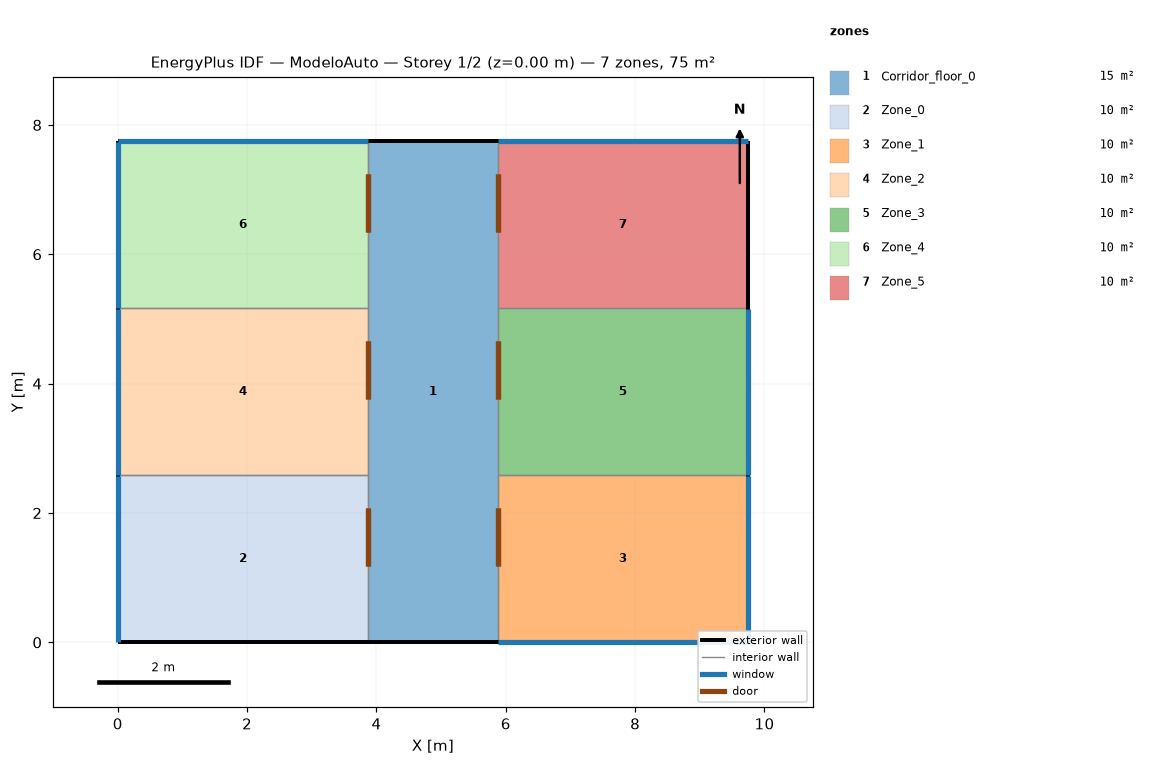
=== STOREY PLAN SPEC (per zone: floor XY polygon, exterior-wall plan segments, windows/doors) ===
zone 1: Corridor_floor_0  (15.5 m²)
  floor: (5.87, 7.75) (5.87, 0.00) (3.87, 0.00) (3.87, 7.75)
  exterior wall: (5.87, 7.75) – (3.87, 7.75)  [2.0 m]
  exterior wall: (3.87, 0.00) – (5.87, 0.00)  [2.0 m]
  interior walls: 6
zone 2: Zone_0  (10.0 m²)
  floor: (3.87, 2.58) (3.87, 0.00) (0.00, 0.00) (0.00, 2.58)
  exterior wall: (0.00, 0.00) – (3.87, 0.00)  [3.9 m]
  exterior wall: (0.00, 2.58) – (0.00, 0.00)  [2.6 m]
    window: (0.00, 2.58) – (0.00, 0.00)  [3.9 m²]
  interior walls: 2
zone 3: Zone_1  (10.0 m²)
  floor: (9.75, 2.58) (9.75, 0.00) (5.87, 0.00) (5.87, 2.58)
  exterior wall: (9.75, 0.00) – (9.75, 2.58)  [2.6 m]
    window: (9.75, 0.00) – (9.75, 2.58)  [3.9 m²]
  exterior wall: (5.87, 0.00) – (9.75, 0.00)  [3.9 m]
    window: (5.88, 0.00) – (9.74, 0.00)  [5.8 m²]
  interior walls: 2
zone 4: Zone_2  (10.0 m²)
  floor: (3.87, 5.16) (3.87, 2.58) (0.00, 2.58) (0.00, 5.16)
  exterior wall: (0.00, 5.16) – (0.00, 2.58)  [2.6 m]
    window: (0.00, 5.16) – (0.00, 2.58)  [3.9 m²]
  interior walls: 3
zone 5: Zone_3  (10.0 m²)
  floor: (9.75, 5.16) (9.75, 2.58) (5.87, 2.58) (5.87, 5.16)
  exterior wall: (9.75, 2.58) – (9.75, 5.16)  [2.6 m]
    window: (9.75, 2.58) – (9.75, 5.16)  [3.9 m²]
  interior walls: 3
zone 6: Zone_4  (10.0 m²)
  floor: (3.87, 7.75) (3.87, 5.16) (0.00, 5.16) (0.00, 7.75)
  exterior wall: (3.87, 7.75) – (0.00, 7.75)  [3.9 m]
    window: (3.87, 7.75) – (0.00, 7.75)  [5.8 m²]
  exterior wall: (0.00, 7.75) – (0.00, 5.16)  [2.6 m]
    window: (0.00, 7.74) – (0.00, 5.17)  [3.9 m²]
  interior walls: 2
zone 7: Zone_5  (10.0 m²)
  floor: (9.75, 7.75) (9.75, 5.16) (5.87, 5.16) (5.87, 7.75)
  exterior wall: (9.75, 7.75) – (5.87, 7.75)  [3.9 m]
    window: (9.74, 7.75) – (5.88, 7.75)  [5.8 m²]
  exterior wall: (9.75, 5.16) – (9.75, 7.75)  [2.6 m]
  interior walls: 2

=== DERIVED (storey summary) ===
Building: ModeloAuto
Storey: 1 of 2  (floor level z = 0.00 m)
Storey gross floor area: 75.5 m²
Zones on this storey: 7
  - Corridor_floor_0: floor 15.5 m²; exterior wall 4.0 m (12.0 m²); WWR 0.0%
  - Zone_0: floor 10.0 m²; exterior wall 6.5 m (19.4 m²); 1 window(s) 3.9 m²; WWR 20.0%
  - Zone_1: floor 10.0 m²; exterior wall 6.5 m (19.4 m²); 2 window(s) 9.7 m²; WWR 49.9%
  - Zone_2: floor 10.0 m²; exterior wall 2.6 m (7.7 m²); 1 window(s) 3.9 m²; WWR 49.9%
  - Zone_3: floor 10.0 m²; exterior wall 2.6 m (7.7 m²); 1 window(s) 3.9 m²; WWR 49.9%
  - Zone_4: floor 10.0 m²; exterior wall 6.5 m (19.4 m²); 2 window(s) 9.7 m²; WWR 49.9%
  - Zone_5: floor 10.0 m²; exterior wall 6.5 m (19.4 m²); 1 window(s) 5.8 m²; WWR 29.9%
Zone adjacency (shared interzone walls):
  - Corridor_floor_0 ↔ Zone_0
  - Corridor_floor_0 ↔ Zone_1
  - Corridor_floor_0 ↔ Zone_2
  - Corridor_floor_0 ↔ Zone_3
  - Corridor_floor_0 ↔ Zone_4
  - Corridor_floor_0 ↔ Zone_5
  - Zone_0 ↔ Zone_2
  - Zone_1 ↔ Zone_3
  - Zone_2 ↔ Zone_4
  - Zone_3 ↔ Zone_5